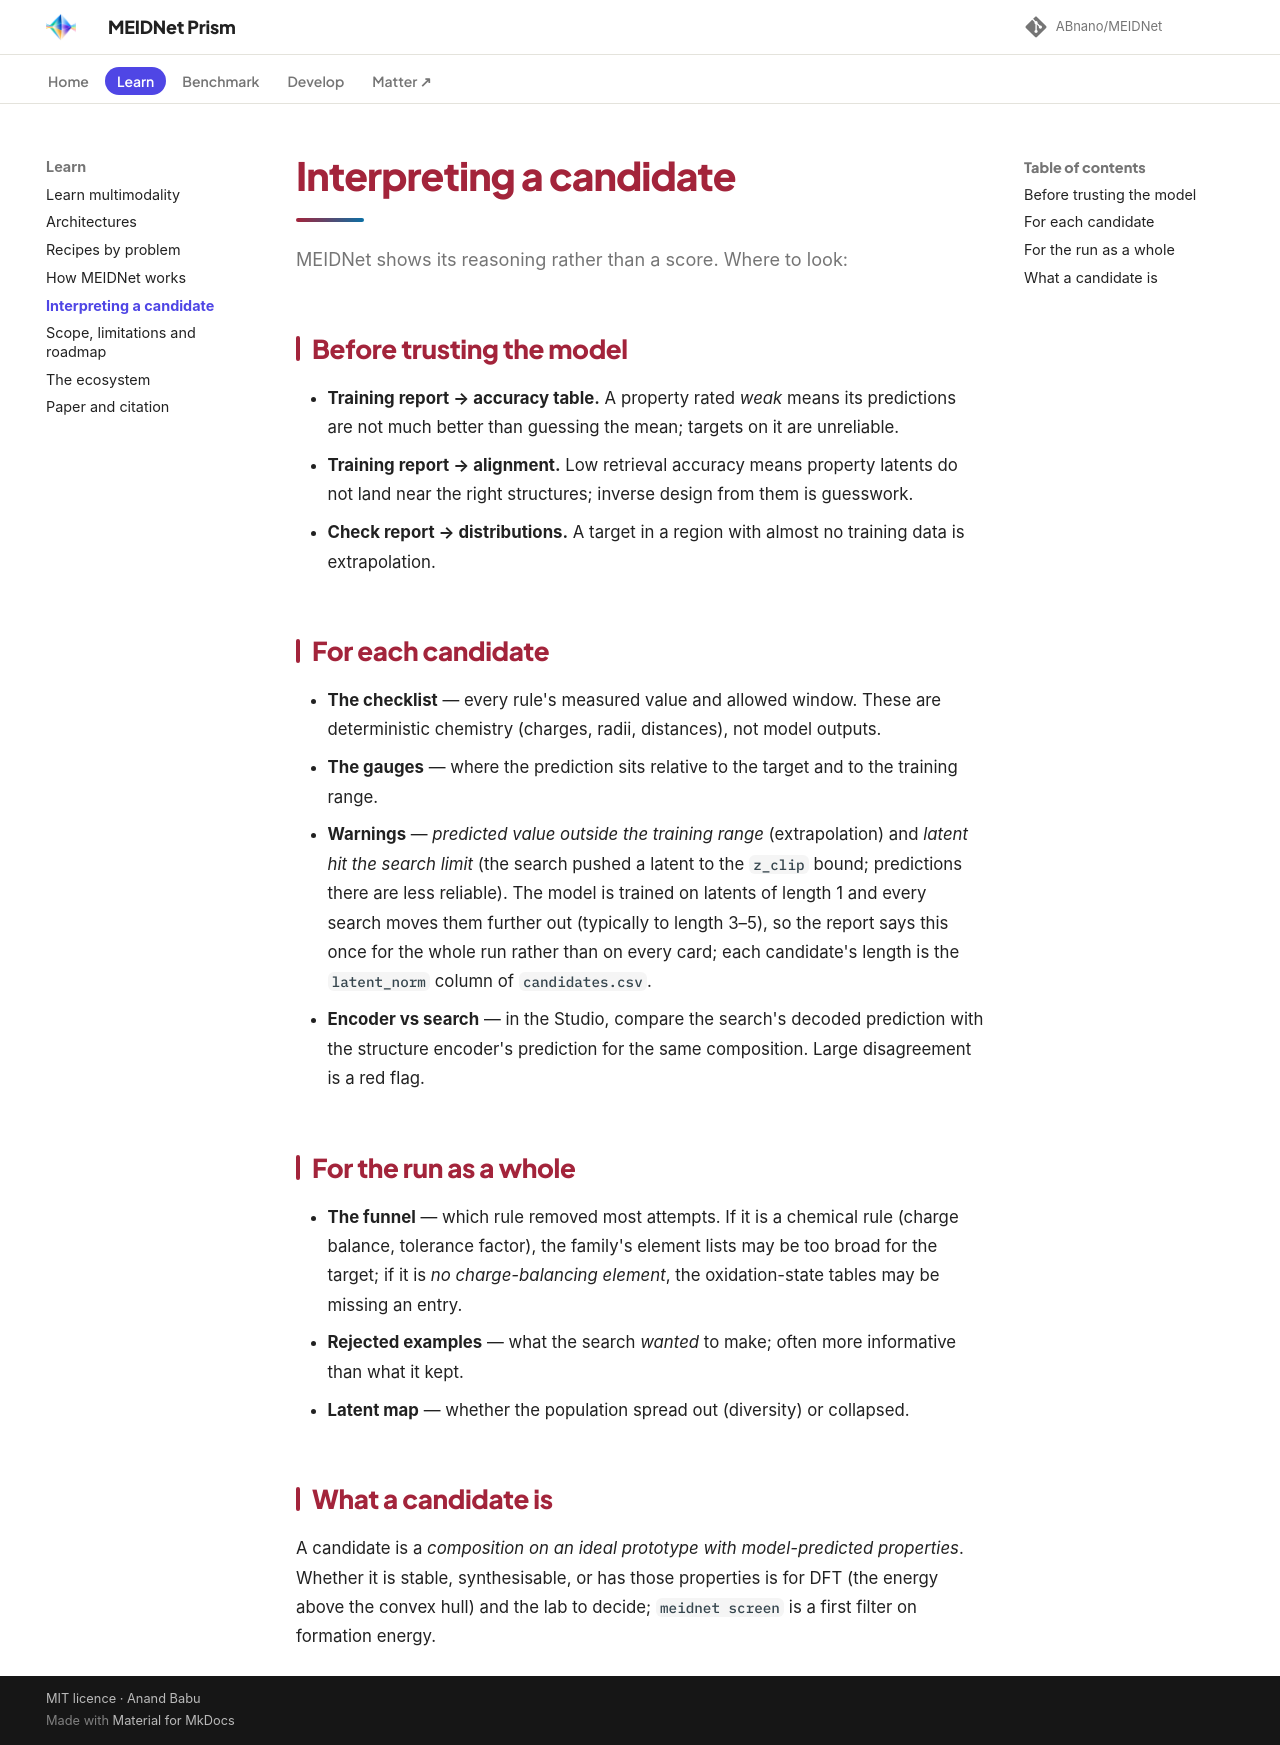

repository: ABnano/MEIDNet · page: understand/interpretability.html · generator: mkdocs

# Interpreting a candidate

MEIDNet shows its reasoning rather than a score. Where to look:

## Before trusting the model

- **Training report → accuracy table.** A property rated *weak* means its predictions are not much better than
  guessing the mean; targets on it are unreliable.
- **Training report → alignment.** Low retrieval accuracy means property latents do not land near the right
  structures; inverse design from them is guesswork.
- **Check report → distributions.** A target in a region with almost no training data is extrapolation.

## For each candidate

- **The checklist** — every rule's measured value and allowed window. These are deterministic chemistry
  (charges, radii, distances), not model outputs.
- **The gauges** — where the prediction sits relative to the target and to the training range.
- **Warnings** — *predicted value outside the training range* (extrapolation) and *latent hit the search limit*
  (the search pushed a latent to the `z_clip` bound; predictions there are less reliable). The model is trained
  on latents of length 1 and every search moves them further out (typically to length 3–5), so the report says
  this once for the whole run rather than on every card; each candidate's length is the `latent_norm` column of
  `candidates.csv`.
- **Encoder vs search** — in the Studio, compare the search's decoded prediction with the structure encoder's
  prediction for the same composition. Large disagreement is a red flag.

## For the run as a whole

- **The funnel** — which rule removed most attempts. If it is a chemical rule (charge balance, tolerance
  factor), the family's element lists may be too broad for the target; if it is *no charge-balancing element*,
  the oxidation-state tables may be missing an entry.
- **Rejected examples** — what the search *wanted* to make; often more informative than what it kept.
- **Latent map** — whether the population spread out (diversity) or collapsed.

## What a candidate is

A candidate is a *composition on an ideal prototype with model-predicted properties*. Whether it is stable,
synthesisable, or has those properties is for DFT (the energy above the convex hull) and the lab to decide;
`meidnet screen` is a first filter on formation energy.
